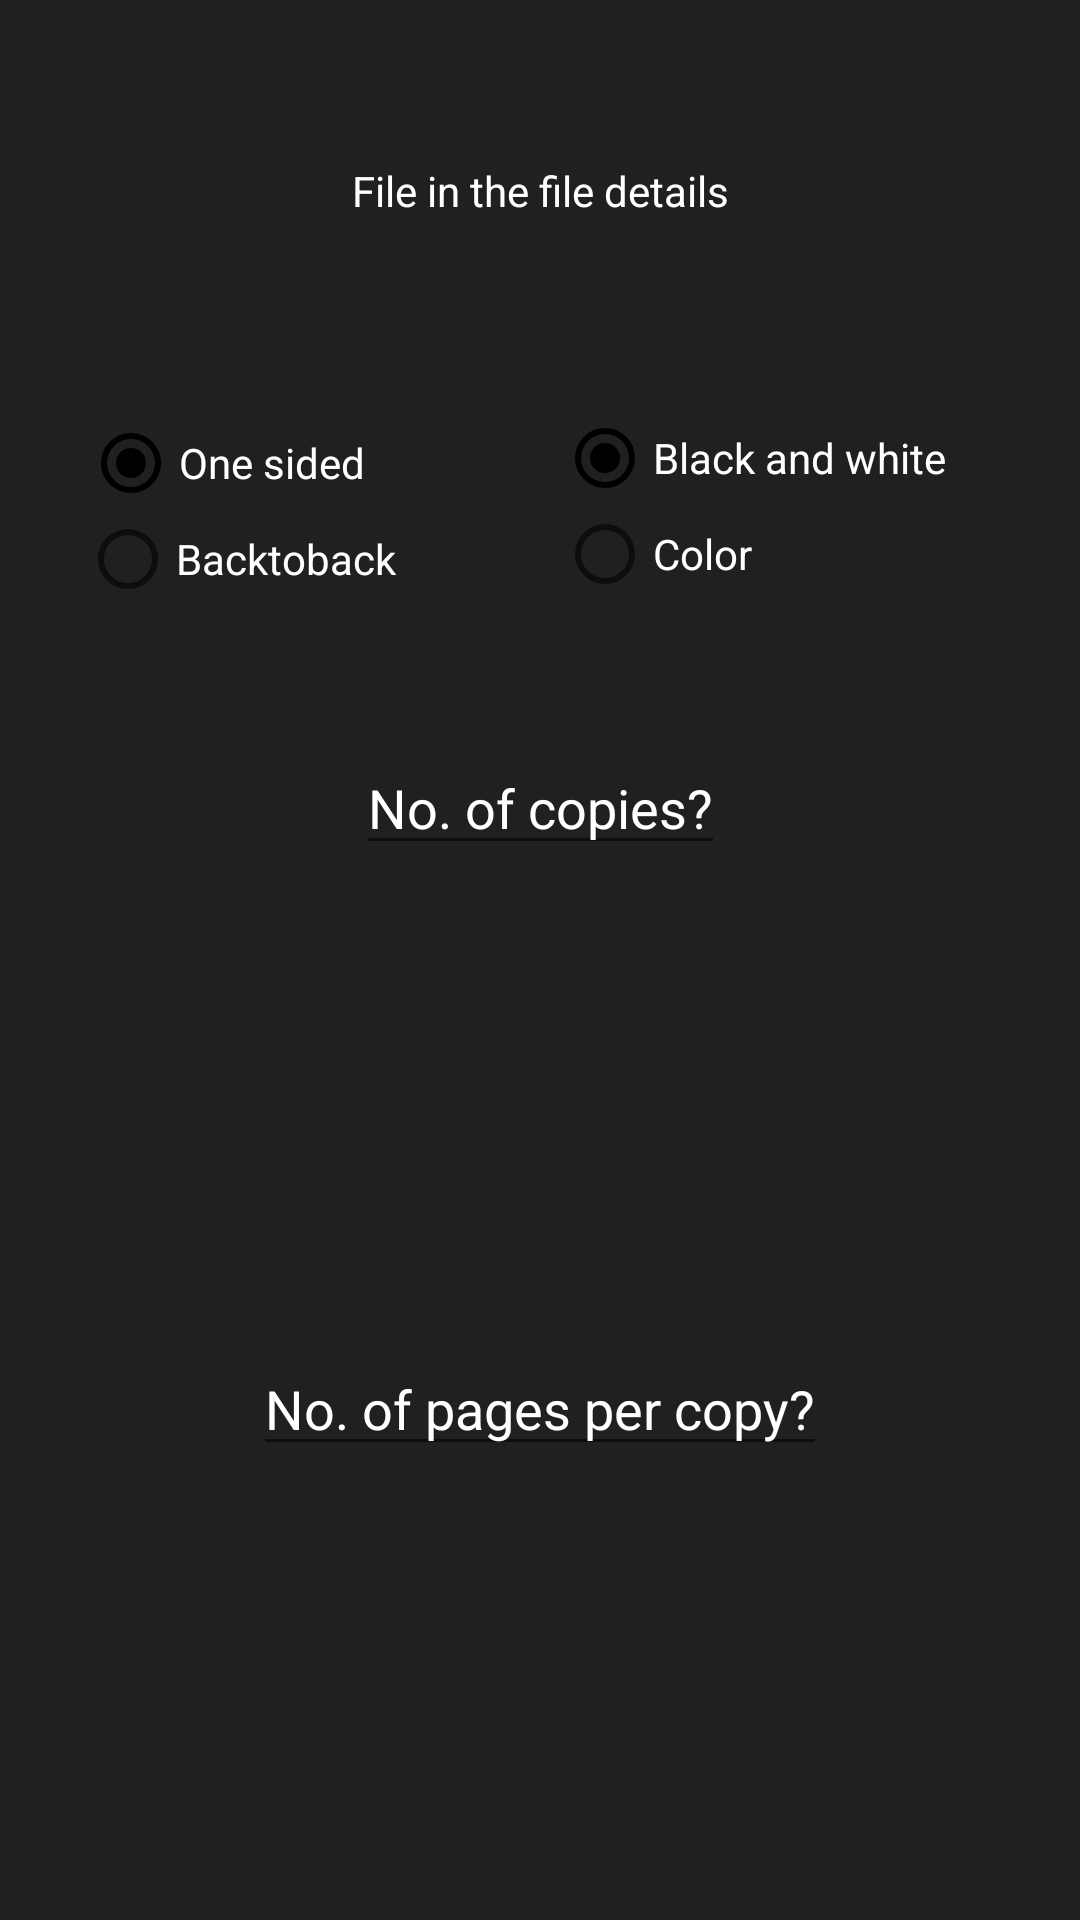

This screen was rendered from an Android layout file. Write that file and the resources it references.
<!-- AndroidManifest.xml: application theme AppTheme -->
<!-- res/layout/file_info_layout.xml -->
<?xml version="1.0" encoding="utf-8"?>
<androidx.constraintlayout.widget.ConstraintLayout xmlns:android="http://schemas.android.com/apk/res/android"
    xmlns:app="http://schemas.android.com/apk/res-auto"
    xmlns:tools="http://schemas.android.com/tools"
    android:layout_width="match_parent"
    android:layout_height="450dp"
    android:background="@drawable/background">


    <TextView
        android:id="@+id/tvtitle"
        android:layout_width="0dp"
        android:layout_height="64dp"
        android:layout_alignParentStart="true"
        android:layout_alignParentTop="true"
        android:layout_alignParentEnd="true"
        android:layout_centerHorizontal="true"
        android:layout_marginStart="24dp"
        android:layout_marginTop="16dp"
        android:layout_marginEnd="24dp"
        android:layout_marginBottom="16dp"
        android:gravity="center_horizontal|center_vertical"
        android:text="File in the file details"
        android:textColor="@color/cardview_light_background"
        app:layout_constraintBottom_toBottomOf="parent"
        app:layout_constraintEnd_toEndOf="parent"
        app:layout_constraintHorizontal_bias="0.111"
        app:layout_constraintStart_toStartOf="parent"
        app:layout_constraintTop_toTopOf="parent"
        app:layout_constraintVertical_bias="0.029" />

    <RadioGroup
        android:id="@+id/radiogrp1"
        android:layout_width="wrap_content"
        android:layout_height="66dp"
        android:layout_alignParentStart="true"
        android:layout_alignParentTop="true"
        android:layout_marginStart="64dp"
        app:layout_constraintBottom_toTopOf="@+id/et_copies"
        app:layout_constraintEnd_toStartOf="@+id/radiogrp2"
        app:layout_constraintHorizontal_bias="0.49"
        app:layout_constraintStart_toStartOf="parent"
        app:layout_constraintTop_toBottomOf="@+id/tvtitle">

        <RadioButton
            android:id="@+id/radio_onesided"
            android:layout_width="142dp"
            android:layout_height="wrap_content"
            android:layout_gravity="end"
            android:buttonTint="@color/submit_easy_pay"
            android:checked="true"
            android:text="One sided"
            android:textColor="@color/cardview_light_background" />

        <RadioButton
            android:id="@+id/radio_backtoback"
            android:layout_width="143dp"
            android:layout_height="wrap_content"
            android:layout_gravity="end"
            android:layout_marginTop="0dp"
            android:layout_marginEnd="0dp"
            android:buttonTint="@color/submit_easy_pay"
            android:text="Backtoback"
            android:textColor="@color/cardview_light_background" />
    </RadioGroup>

    <RadioGroup
        android:id="@+id/radiogrp2"
        android:layout_width="196dp"
        android:layout_height="64dp"
        android:layout_alignParentStart="true"
        android:layout_alignParentTop="false"
        android:layout_alignParentEnd="false"
        android:layout_marginStart="16dp"
        android:layout_marginEnd="16dp"
        app:layout_constraintBottom_toTopOf="@+id/et_copies"
        app:layout_constraintEnd_toEndOf="parent"
        app:layout_constraintStart_toEndOf="@+id/radiogrp1"
        app:layout_constraintTop_toBottomOf="@+id/tvtitle"
        app:layout_constraintVertical_bias="0.47000003">

        <RadioButton
            android:id="@+id/radio_colorblack"
            android:layout_width="match_parent"
            android:layout_height="wrap_content"
            android:buttonTint="@color/submit_easy_pay"
            android:checked="true"
            android:text="Black and white"
            android:textColor="@color/cardview_light_background" />

        <RadioButton
            android:id="@+id/radio_color"
            android:layout_width="match_parent"
            android:layout_height="wrap_content"
            android:buttonTint="@color/submit_easy_pay"
            android:text="Color"
            android:textColor="@color/cardview_light_background" />
    </RadioGroup>

    <EditText
        android:id="@+id/et_copies"
        android:layout_width="wrap_content"
        android:layout_height="wrap_content"
        android:layout_alignParentStart="true"
        android:layout_alignParentTop="true"
        android:layout_alignParentEnd="true"
        android:layout_alignParentBottom="true"
        android:layout_centerHorizontal="true"
        android:layout_marginTop="24dp"
        android:hint="No. of copies?"
        android:inputType="textPersonName"
        android:textColor="@color/cardview_light_background"
        android:textColorHint="@color/submit_easy_pay"
        app:layout_constraintBottom_toTopOf="@+id/et_pages"
        app:layout_constraintEnd_toEndOf="parent"
        app:layout_constraintStart_toStartOf="parent"
        app:layout_constraintTop_toBottomOf="@+id/tvtitle"
        app:layout_constraintVertical_bias="0.748" />

    <EditText
        android:id="@+id/et_pages"
        android:layout_width="wrap_content"
        android:layout_height="wrap_content"
        android:layout_alignParentStart="true"
        android:layout_alignParentTop="true"

        android:layout_alignParentBottom="true"
        android:layout_centerHorizontal="true"
        android:layout_marginTop="32dp"
        android:layout_marginBottom="24dp"
        android:hint="No. of pages per copy?"
        android:inputType="textPersonName"
        android:textColor="@color/cardview_light_background"
        android:textColorHint="@color/submit_easy_pay"
        app:layout_constraintBottom_toBottomOf="parent"
        app:layout_constraintEnd_toEndOf="parent"
        app:layout_constraintStart_toStartOf="parent"
        app:layout_constraintTop_toBottomOf="@+id/et_copies"
        app:layout_constraintVertical_bias="0.748" />

</androidx.constraintlayout.widget.ConstraintLayout>
<!-- resources referenced by this layout -->
<resources>
  <!-- drawable background (drawable) -->
  <?xml version="1.0" encoding="utf-8"?>
  <shape xmlns:android="http://schemas.android.com/apk/res/android"
      android:shape="rectangle">
      <solid android:color="#202020" />
      <padding
          android:bottom="0dp"
          android:left="0dp"
          android:right="0dp"
          android:top="0dp" />
      <size
          android:width="320dp"
          android:height="500dp" />
      <stroke
          android:width="0dp"
          android:color="#878787" />
  </shape>
  <style name="AppTheme" parent="Theme.AppCompat.Light.DarkActionBar">
          
          <item name="colorPrimary">@color/colorPrimary</item>
          <item name="colorPrimaryDark">@color/colorPrimaryDark</item>
          <item name="colorAccent">@color/colorAccent</item>
      </style>
  <color name="colorPrimary">@color/mycolorGrey</color>
  <color name="colorPrimaryDark">@android:color/transparent</color>
  <color name="colorAccent">#D81B60</color>
  <color name="mycolorGrey">#434444</color>
</resources>
